Run: headless pygame with SDL's dummy video driver; simulated clock (each Clock.tick advances the game by its frame time, no real sleeping); random seed 0; keys injected as events and as key.get_pressed() state; no mouse input.
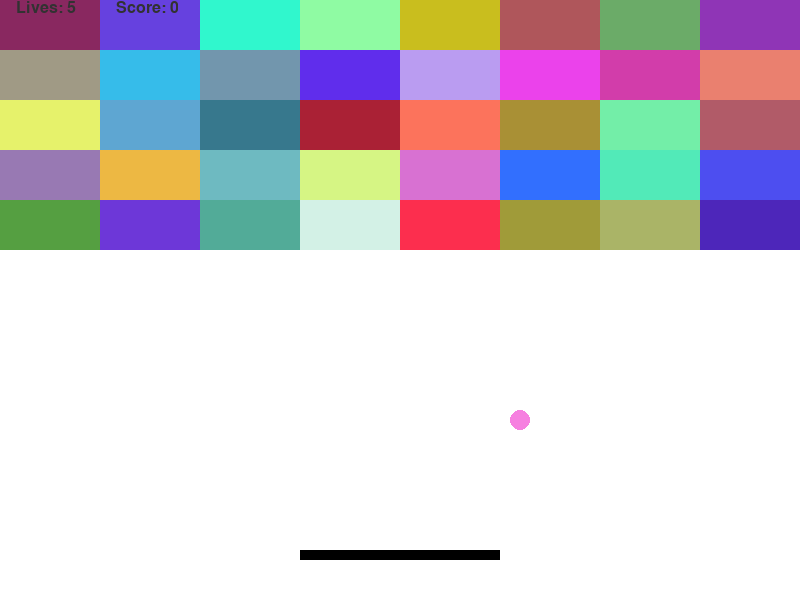
Frame 1 of 4 · flips 1–60 · no input
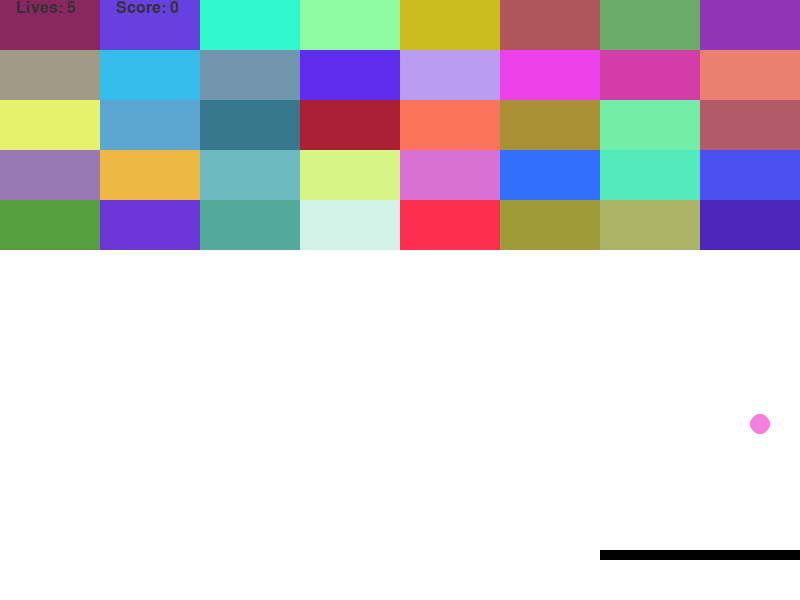
Frame 2 of 4 · flips 61–180 · tapped SPACE, RETURN · held RIGHT (→), D
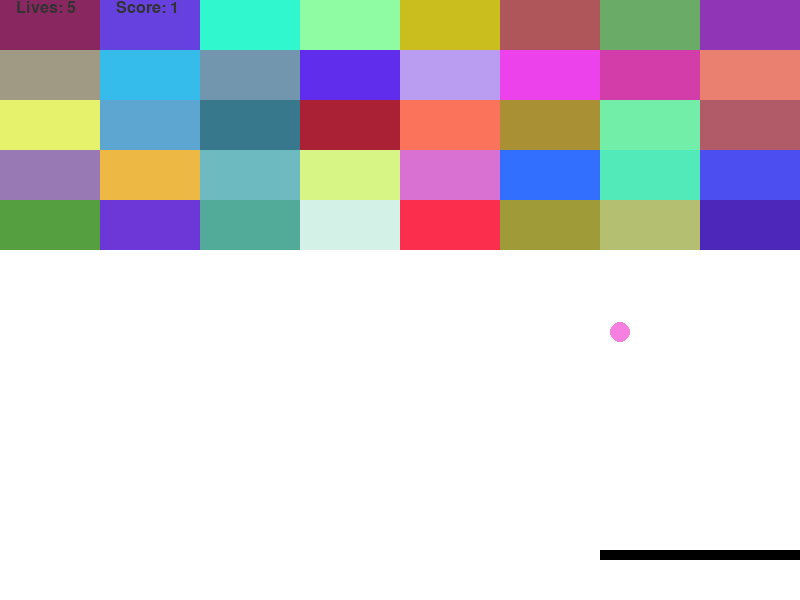
Frame 3 of 4 · flips 181–300 · held DOWN (↓), S
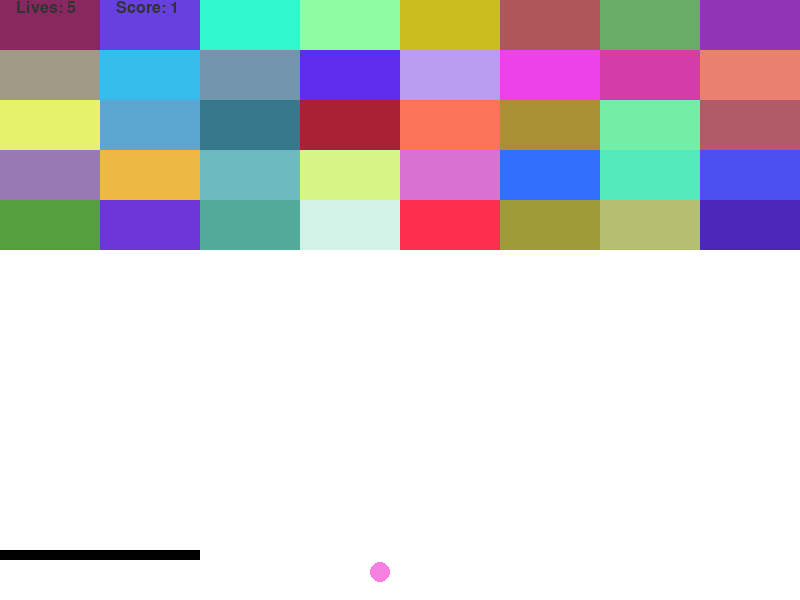
Frame 4 of 4 · flips 301–420 · held LEFT (←), A, UP (↑), W

The pygame program that drew these frames:

#!/usr/bin/env python3

import pygame as pg
import random

class Game:
    def __init__(self):
        pg.init()
        self.__running = False
        self.screenWidth = 800
        self.screenHeight = 600
        self.screen = pg.display.set_mode((self.screenWidth,self.screenHeight))
        pg.display.set_caption("Breakout")
        self.clock = pg.time.Clock()
        self.spriteList = pg.sprite.Group()

        self.paddle = Paddle(200)
        self.paddle.rect.x = self.screenWidth/2 - self.paddle.w/2
        self.paddle.rect.y = self.screenHeight-50

        self.ballList = pg.sprite.Group()
        self.ball = Ball()
        self.ball.rect.x = self.screenWidth/2 - self.ball.w/2
        self.ball.rect.y = self.screenHeight/2 - self.ball.h/2
        self.ballList.add(self.ball)

        self.addBall = pg.time.get_ticks()
        self.addCoolDown = 200

        self.spriteList.add(self.paddle)
        self.spriteList.add(self.ball)

        self.brickList = pg.sprite.Group()
        for i in range(8):
            for j in range(5):
                b = Brick()
                b.rect.x = i * 100
                b.rect.y = 50 * j
                self.brickList.add(b)
                self.spriteList.add(b)

        self.overlay = Overlay(5)
        self.overlay.rect.x = 0
        self.overlay.rect.y = 0
        self.spriteList.add(self.overlay)

    def run(self):
        while self.__running:
            events = pg.event.get()
            keys = pg.key.get_pressed()
            for event in events:
                if event.type == pg.QUIT:
                    self.__running = False
                    pg.quit()
                    exit()
            if keys[pg.K_LEFT]:
                self.paddle.moveLeft(1)
            if keys[pg.K_RIGHT]:
                self.paddle.moveRight(1)
            currTime = pg.time.get_ticks()

            if currTime - self.addBall >= self.addCoolDown and keys[pg.K_SPACE]:
                newBall = Ball()
                newBall.rect.x = self.screenWidth/2 - newBall.w/2
                newBall.rect.y = self.screenHeight/2 - newBall.h/2
                self.ballList.add(newBall)
                self.spriteList.add(newBall)
                self.addBall = currTime

            
            self.spriteList.update()

            for ball in self.ballList:
                if ball.rect.x >= self.screenWidth:
                    ball.velocityX*=-1
                elif ball.rect.x<=0:
                    ball.velocityX*=-1
                if ball.rect.y >= self.screenHeight:
                    ball.velocityY*=-1
                    self.overlay.lives-=1
                    if self.overlay.lives == 0:
                        self.setRunning(False)
                elif ball.rect.y<=0:
                    ball.velocityY*=-1
                if pg.sprite.collide_mask(ball,self.paddle):
                    ball.bounce()

            collided = False
            for ball in self.ballList:
                brickCollision = pg.sprite.spritecollide(ball,self.brickList,False)
                for b in brickCollision:
                    if not collided:
                        if ball.velocityY>0:
                            ball.velocityX*=-1
                        ball.bounce()
                        self.overlay.score+=1
                        b.hit()
                        if b.health == 0:
                            b.kill()
                        if(len(self.brickList) == 0):
                            self.setRunning(False)
                        collided = True

            self.screen.fill((255,255,255))
            self.spriteList.draw(self.screen)

            pg.display.flip()
            self.clock.tick(60)

    def setRunning(self, running):
        self.__running = running

class Overlay(pg.sprite.Sprite):
    def __init__(self,lives):
        super().__init__()
        self.lives = lives
        self.score = 0

        font = pg.font.Font(None,24)
        self.image = font.render("    Lives: " + str(self.lives) + "          Score: " + 
                str(self.score), 1, (50,50,50))
        self.rect = self.image.get_rect()
        pg.draw.rect(self.image,0,self.rect,1)
    def update(self):
        font = pg.font.Font(None,24)
        self.image = font.render("    Lives: " + str(self.lives) + "          Score: " +
                str(self.score), 1, (50,50,50))
        self.rect = self.image.get_rect()
        pg.draw.rect(self.image,0,self.rect,1)

class Paddle(pg.sprite.Sprite):
    def __init__(self,width):
        super().__init__()

        self.w = width
        self.h = 10
        self.speed = 12

        self.image = pg.Surface([self.w,self.h])
        self.image.fill((0,0,0))

        pg.draw.rect(self.image, (0,0,0), [0,0,self.w,self.h])
        self.rect = self.image.get_rect()
    
    def moveLeft(self, length):
        self.rect.x -= self.speed*length
        if self.rect.x < 0:
            self.rect.x = 0

    def moveRight(self, length):
        self.rect.x += self.speed*length
        if self.rect.x > (800-self.w):
            self.rect.x = 800-self.w

class Ball(pg.sprite.Sprite):
    def __init__(self):
        super().__init__()

        self.w = 20
        self.h = 20

        r = random.randint
        self.red = r(30,255)
        self.blue = r(30,255)
        self.green = r(30,255)
        self.color = (self.red,self.blue,self.green)

        
        self.image = pg.Surface([self.w,self.h])
        self.image.fill((255,255,255))
        self.image.set_colorkey((255,255,255))

        pg.draw.circle(self.image, self.color, (self.w/2,self.h/2),self.w/2 )
        self.velocityX = 2
        self.velocityY = 2

        self.rect = self.image.get_rect()

    def update(self):
        self.rect.x += self.velocityX
        self.rect.y += self.velocityY

    def bounce(self):
        r = random.randint
        addedSpeed = .05
        maxSpeed = 5
        ran = r(0,1)
        if ran:
            if self.velocityX < maxSpeed and self.velocityX > -maxSpeed:
                if self.velocityX > 0:
                    self.velocityX+=addedSpeed
                else:
                    self.velocityX-=addedSpeed
        else:
            if self.velocityY < maxSpeed and self.velocityY > -maxSpeed:
                if self.velocityY > 0:
                    self.velocityY+=addedSpeed
                else:
                    self.velocityY-=addedSpeed
        self.velocityY*=-1

class Brick(pg.sprite.Sprite):
    def __init__(self):
        super().__init__()

        r = random.randint
        self.red = r(30,255)
        self.blue = r(30,255)
        self.green = r(30,255)
        self.color = (self.red,self.blue,self.green)
        self.health = self.red + self.blue + self.green
        self.h = 50
        self.w = 100
        
        self.image = pg.Surface([self.w,self.h])
        self.image.fill((0,0,0))
        
        pg.draw.rect(self.image, self.color, [0,0,self.w, self.h])
        self.rect = self.image.get_rect()
    
    def hit(self):
        damage = 33
        self.health -= damage
        if self.health <= 0:
            self.kill()
        self.red += damage/3
        self.blue += damage/3
        self.green += damage/3
        if self.red > 255:
            self.red = 255
        if self.blue > 255:
            self.blue = 255
        if self.green > 255:
            self.green = 255
        self.color = (self.red,self.blue,self.green)
        self.image = pg.Surface([self.w,self.h])
        self.image.fill(self.color)

def main():
    game = Game()

    game.setRunning(True)
    game.run()
    pg.quit()

if __name__ == '__main__':
    main()
